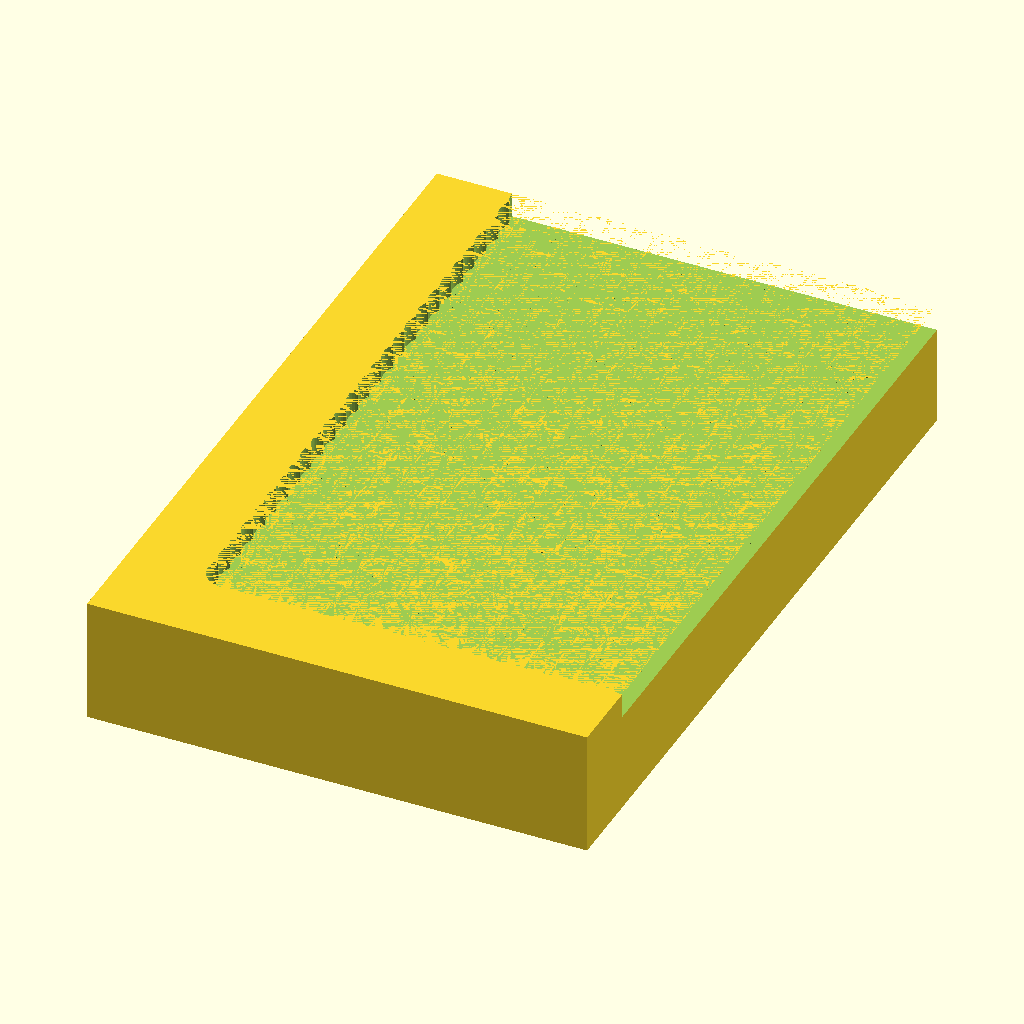
Cell 1: rendered with the file's own defaults.
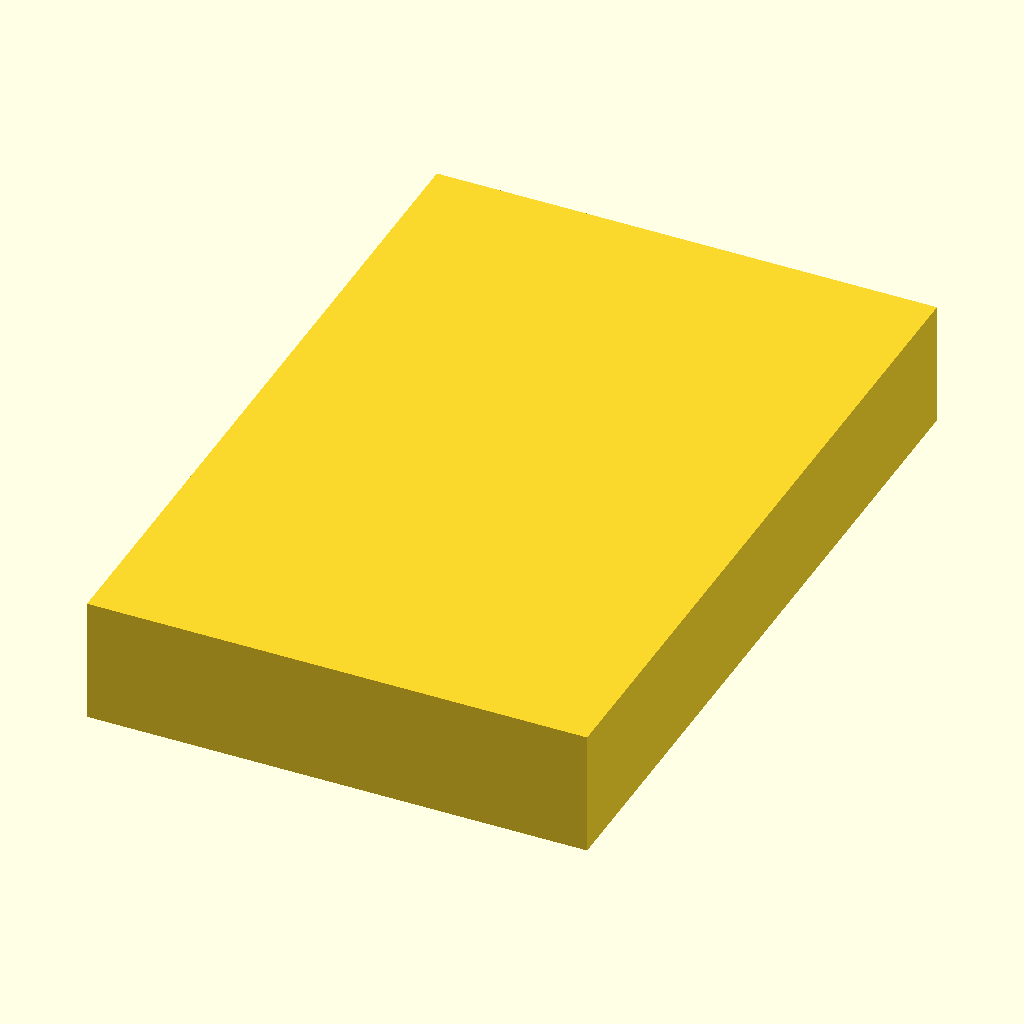
Cell 2: hole_distance = 8 (everything else at default).
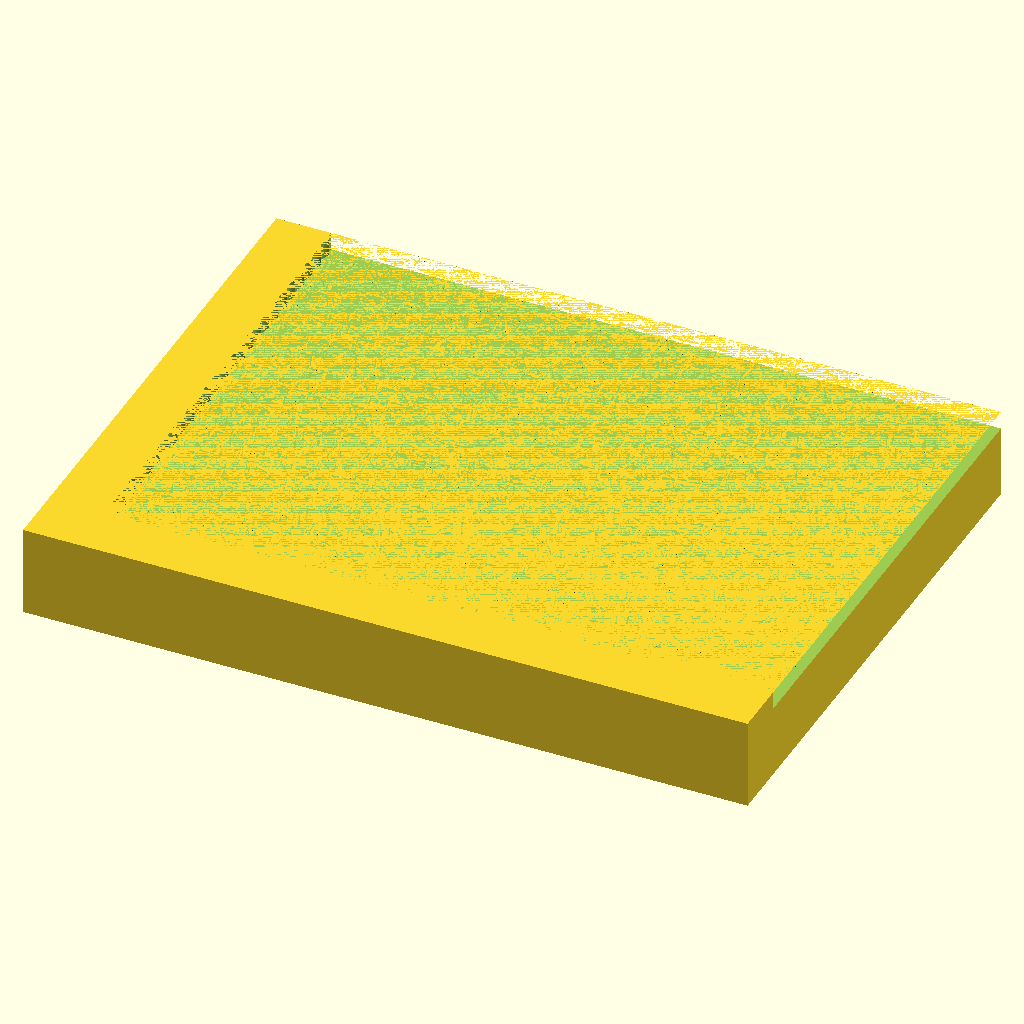
Cell 3 — plate_width set to 40, the other parameters unchanged.
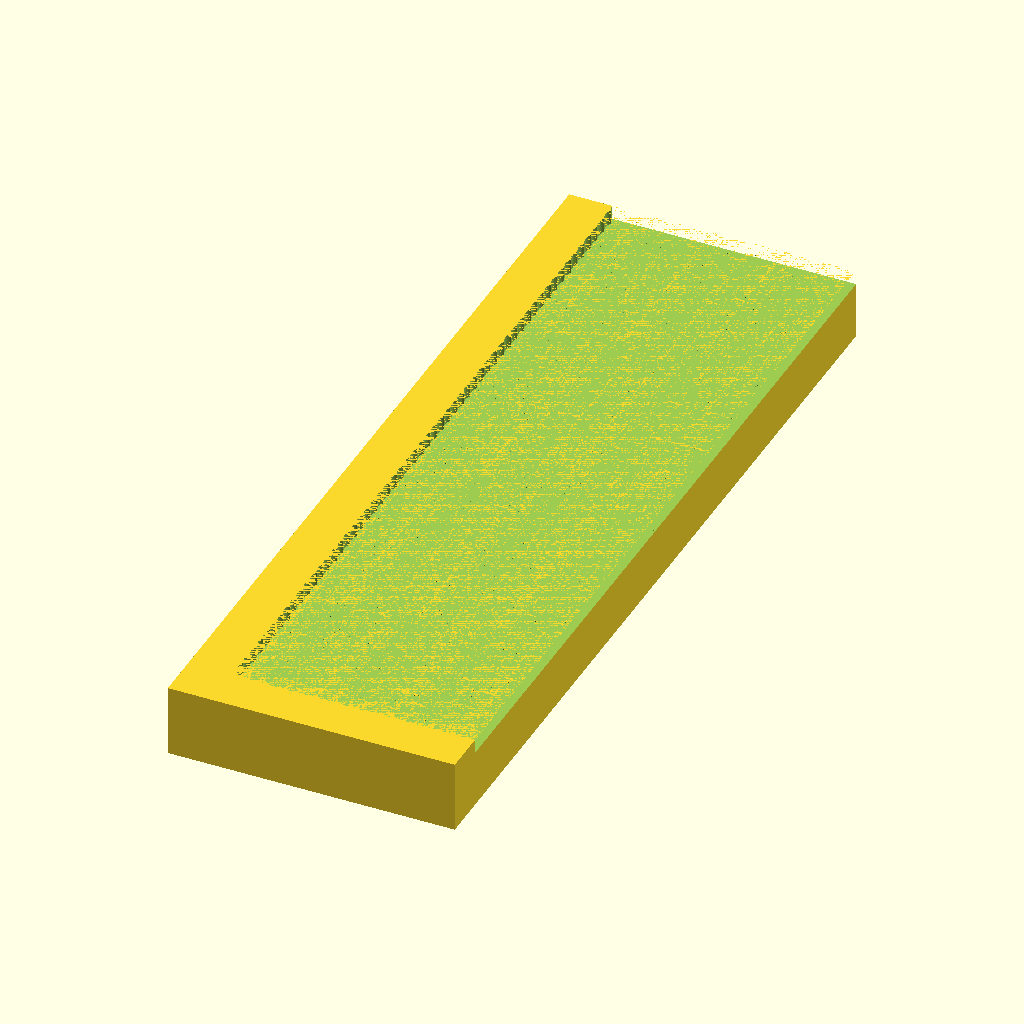
Cell 4: the same model with plate_height = 60.
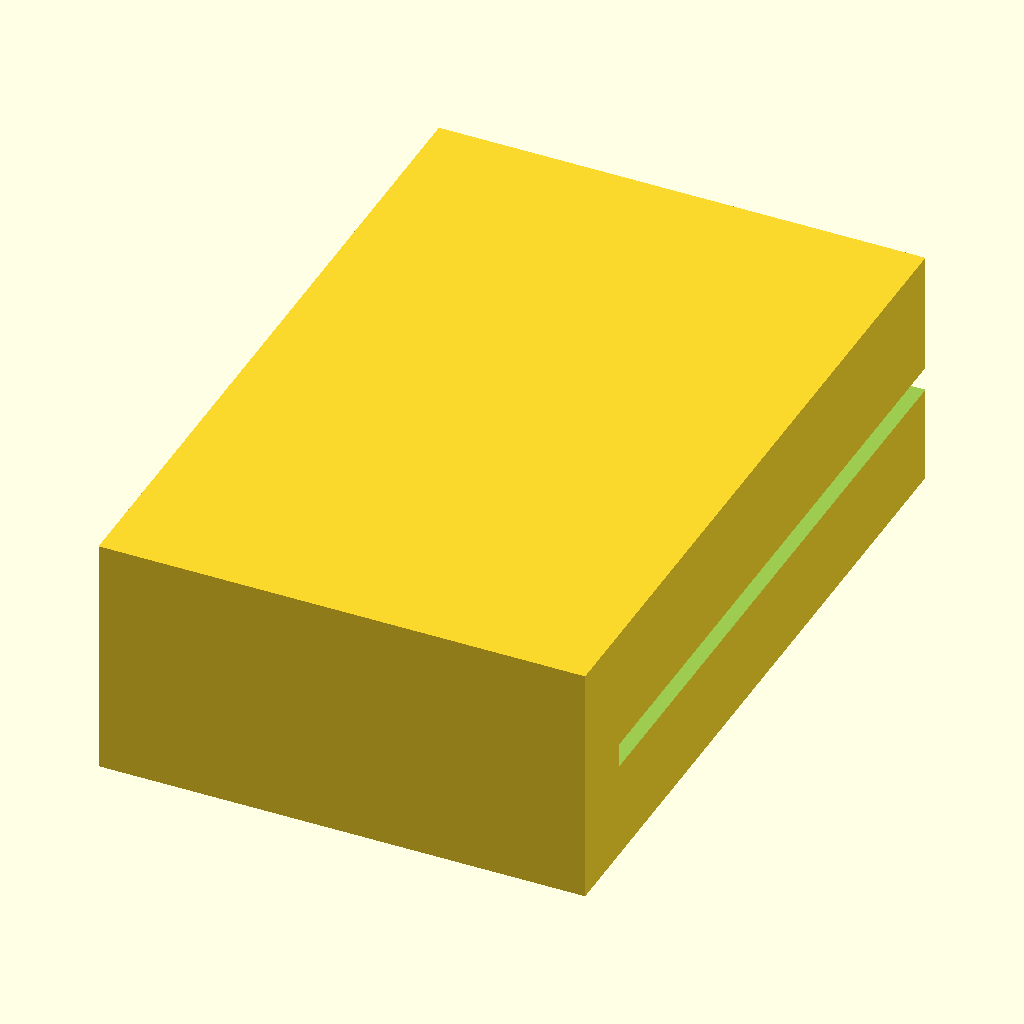
Cell 5: the same model with plate_depth = 10.
All cells are drawn from the same view direction (rotation 55°, 0°, 25°, orthographic, colour scheme Cornfield), but the view is re-fitted for each cell, so position and scale can differ between cells as well as the parameter.
OpenSCAD source file bench/smallmodels/grammar/e2e/qwen2.5-coder-1.5b/reply_grammar_file.scad:
// Define the dimensions of the plate
$fn = 50; // Number of segments for the holes

// Define the dimensions of the holes
hole_diameter = 3; // Diameter of the holes
hole_distance = 4; // Distance between the holes

// Define the dimensions of the plate
plate_width = 20; // Width of the plate
plate_height = 30; // Height of the plate
plate_depth = 5; // Depth of the plate

// Create the plate
module plate() {
    difference() {
        cube([plate_width, plate_height, plate_depth]);
        translate([hole_distance, hole_distance, hole_distance]) {
            for (x = [0:plate_width-1]) {
                for (y = [0:plate_height-1]) {
                    translate([x, y, 0]) {
                        cylinder(diameter = hole_diameter, height = plate_depth);
                    }
                }
            }
        }
    }
}

// Create the plate
plate();
Customizer parameters (derived from the source; name, type, default, range or options):
hole_diameter: number, default 3
hole_distance: number, default 4
plate_width: number, default 20
plate_height: number, default 30
plate_depth: number, default 5
